Run: headless pygame with SDL's dummy video driver; simulated clock (each Clock.tick advances the game by its frame time, no real sleeping); random seed 0; keys injected as events and as key.get_pressed() state; no mouse input.
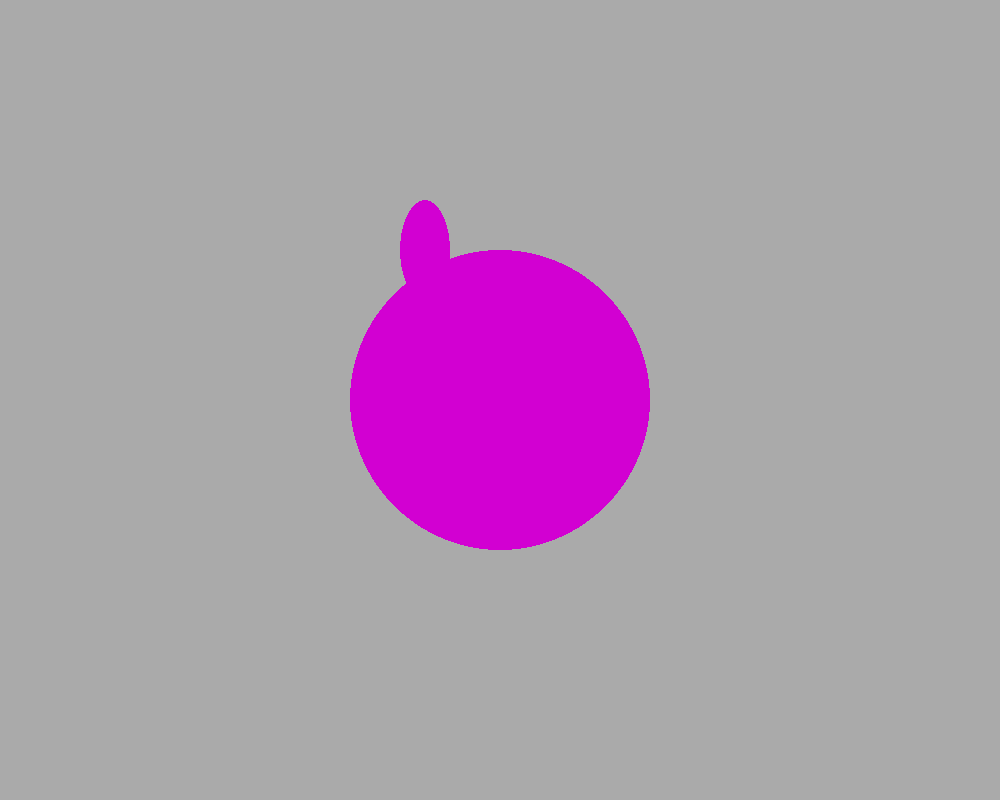
Frame 1 of 4 · flips 1–60 · no input
Frame 2 of 4 · flips 61–180 · tapped SPACE, RETURN · held RIGHT (→), D · screen unchanged from frame 1, image omitted
Frame 3 of 4 · flips 181–300 · held DOWN (↓), S · screen unchanged from frame 2, image omitted
Frame 4 of 4 · flips 301–420 · held LEFT (←), A, UP (↑), W · screen unchanged from frame 3, image omitted

The pygame program that drew these frames:

import math
import sys
import pygame
import time

pygame.init()
pygame.display.set_caption("Turkey Attempt")

width, height = 1000, 800
screen = pygame.display.set_mode((width, height))
ellipse_surface0 = pygame.Surface((width, height))
ellipse_surface1 = pygame.Surface((width, height))
ellipse_surface2 = pygame.Surface((width, height))
ellipse_surface3 = pygame.Surface((width, height))

screen.fill((170, 170, 170))
ellipse_surface0.fill((170, 170, 170))
pygame.display.flip()

clock = pygame.time.Clock()
font = pygame.font.SysFont("Georgia", 20)

pygame.mouse.set_visible(True)
pygame.mouse.set_pos((width // 2, height // 2))

RED = (255, 0, 0)
MID_GRAY = (170, 170, 170)
BLUE = (0, 0, 255)
PURPLE = (210, 0, 210)

while True:
    #pygame.draw.ellipse(ellipse_surface, PURPLE, (width // 2 - 50, height // 2 - 25, 100, 50))
    pygame.draw.ellipse(ellipse_surface0, PURPLE, (400, 200, 50, 100)) #(place, color, #rect#(x, y, length, width), width=0 for fill or number for thick line)
    #pygame.draw.ellipse(ellipse_surface, PURPLE, (width // 2 - 50, height // 2 - 25, 100, 50))
    #pygame.draw.ellipse(ellipse_surface, PURPLE, (width // 2 - 50, height // 2 - 25, 100, 50))

    pygame.transform.rotate(ellipse_surface0, 90)

    screen.blit(ellipse_surface0, (0, 0))
    pygame.draw.circle(screen, PURPLE, (width / 2, height / 2), 150)


    for event in pygame.event.get():
        if event.type == pygame.QUIT:
            pygame.quit()
            sys.exit()
    
    pygame.display.flip()
    clock.tick(60)  # Limits frame rate to 60 FPS
